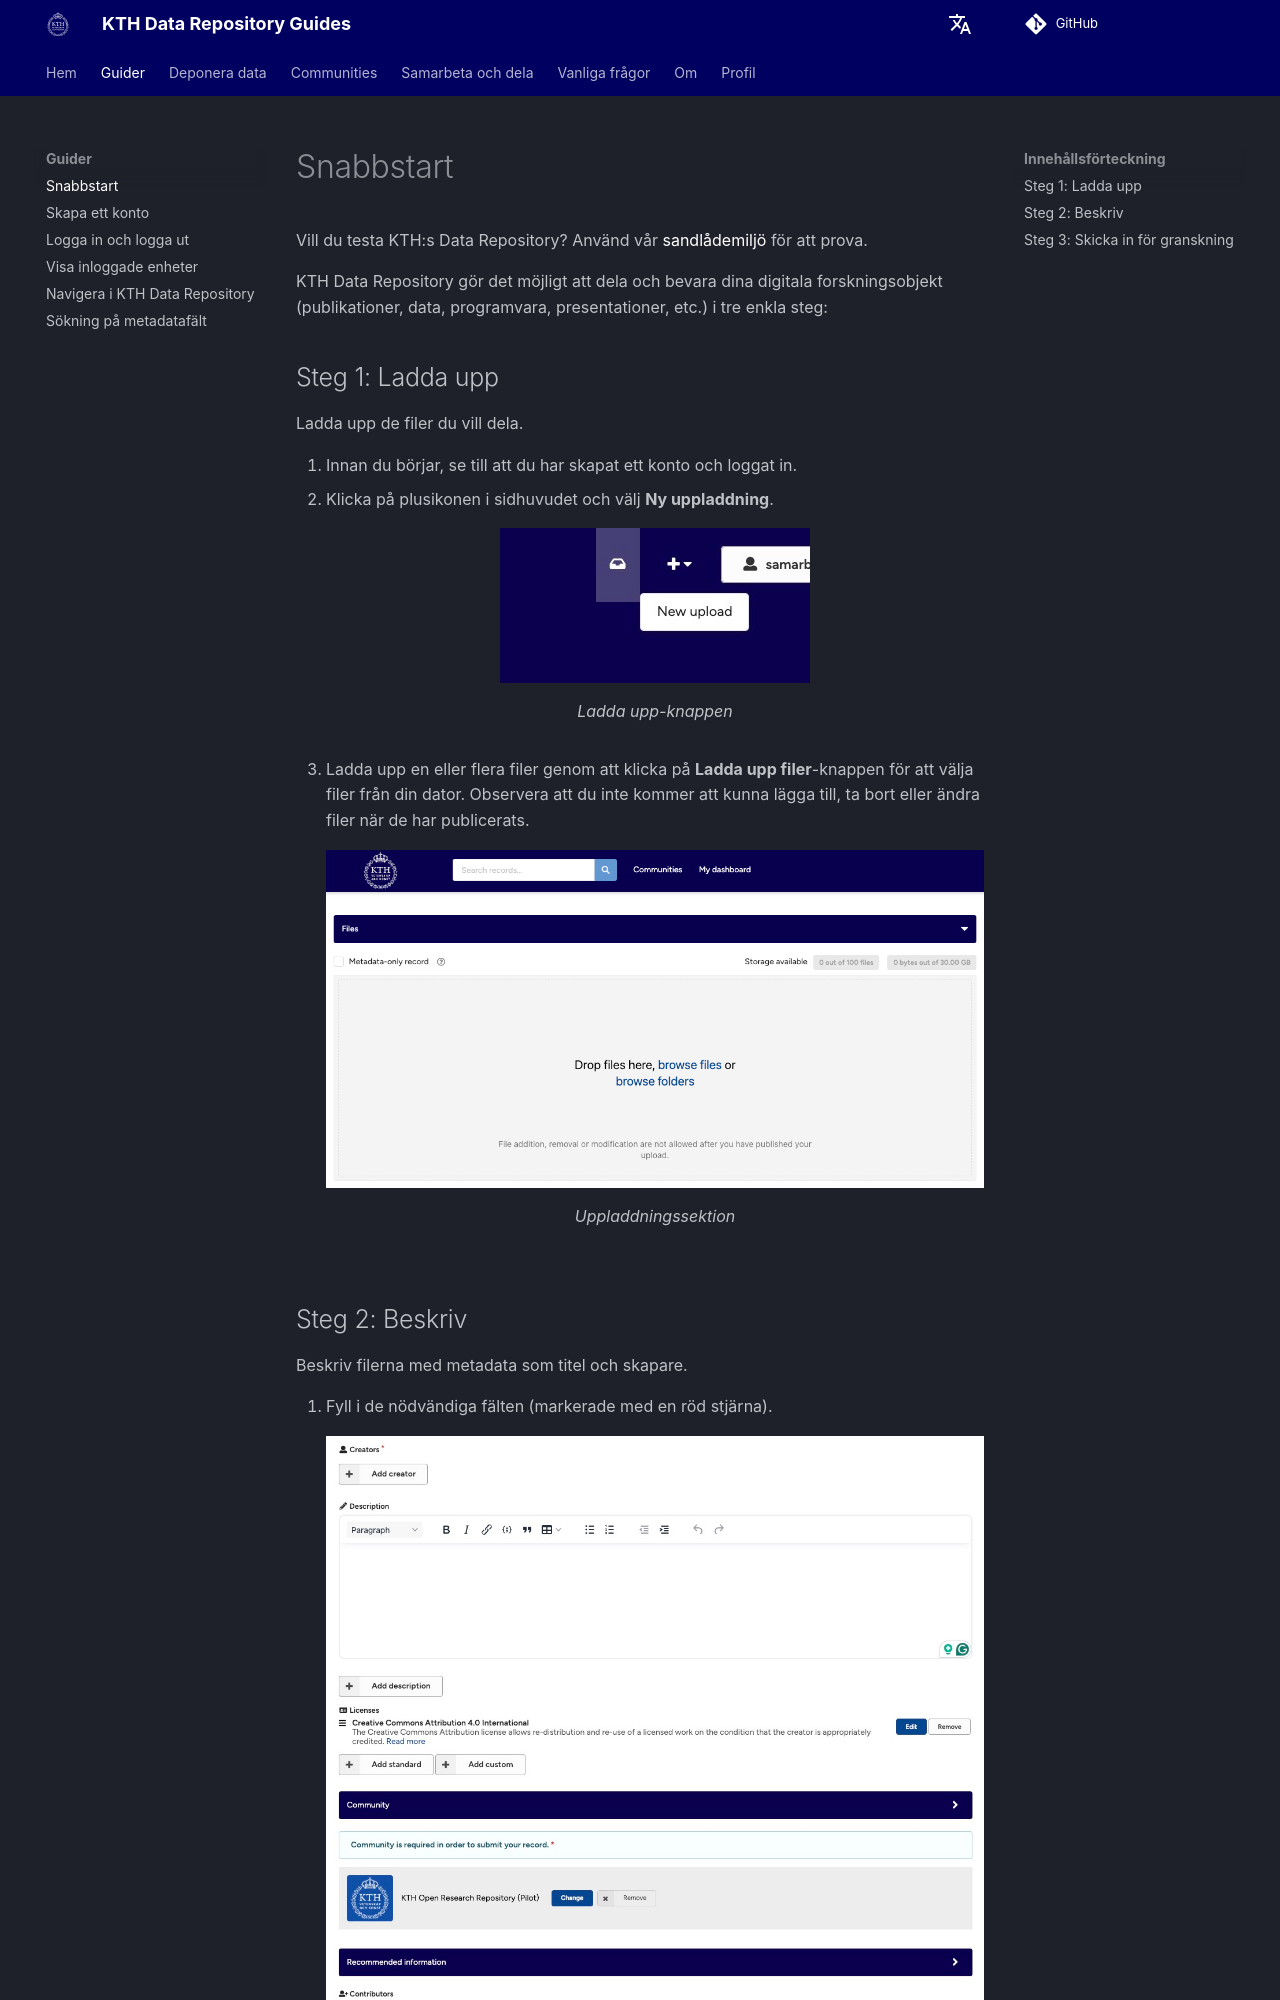

repository: KTH-Library/docs-kth-rdm · page: sv/get_started/quick_start/index.html · generator: mkdocs

# Snabbstart

Vill du testa KTH:s Data Repository? Använd vår [sandlådemiljö](https://sandbox.datarepository.kth.se){:target="_blank"} för att prova.

KTH Data Repository gör det möjligt att dela och bevara dina digitala forskningsobjekt (publikationer, data, programvara, presentationer, etc.) i tre enkla steg:

## Steg 1: Ladda upp

Ladda upp de filer du vill dela.

1. Innan du börjar, se till att du har skapat ett konto och loggat in.
2. Klicka på plusikonen i sidhuvudet och välj **Ny uppladdning**.
        <figure markdown="span">
            ![Ladda upp-knappen](assets/images/get_started_new_upload_btn.jpg){ loading=lazy }
        <figcaption>Ladda upp-knappen</figcaption>
        </figure>
3. Ladda upp en eller flera filer genom att klicka på **Ladda upp filer**-knappen för att välja filer från din dator. Observera att du inte kommer att kunna lägga till, ta bort eller ändra filer när de har publicerats.
        <figure markdown="span">
            ![Uppladdningssektion](assets/images/get_started_upload_section.png){ loading=lazy }
        <figcaption>Uppladdningssektion</figcaption>
        </figure>
